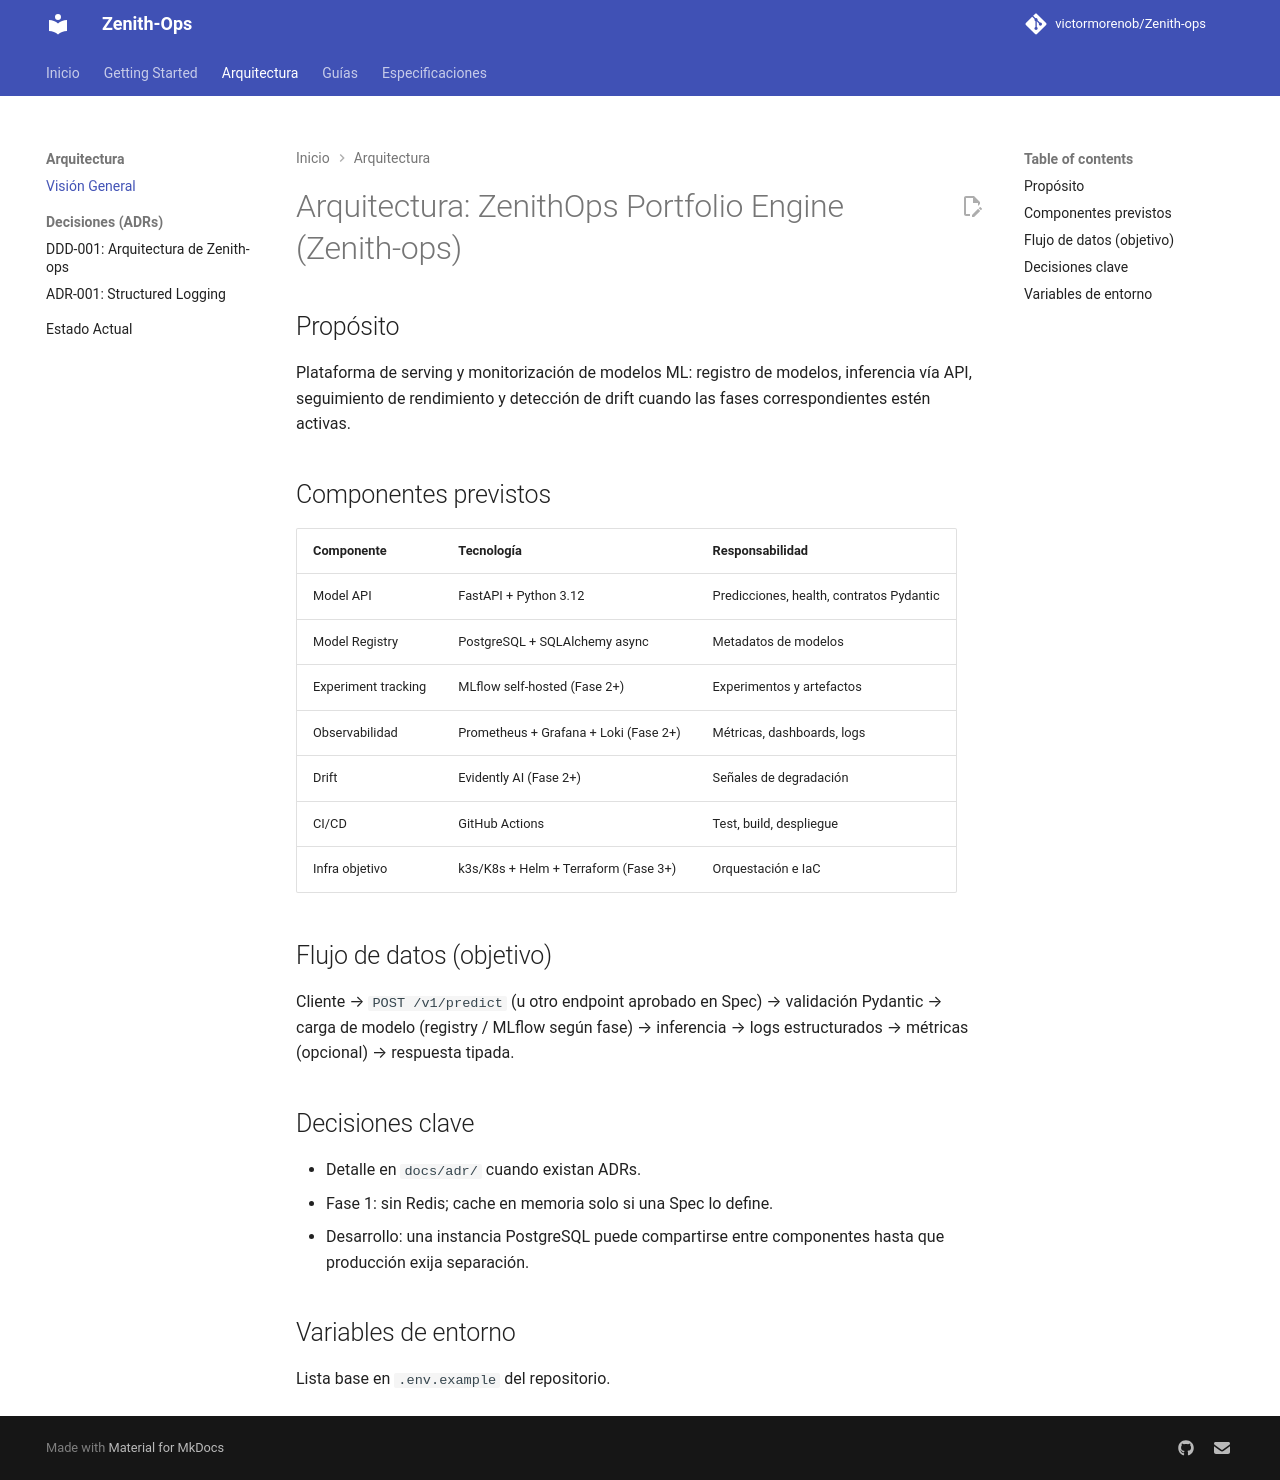

repository: victormorenob/Zenith-ops · page: context/architecture/index.html · generator: mkdocs

# Arquitectura: ZenithOps Portfolio Engine (Zenith-ops)

## Propósito

Plataforma de serving y monitorización de modelos ML: registro de modelos, inferencia vía API,
seguimiento de rendimiento y detección de drift cuando las fases correspondientes estén activas.

## Componentes previstos

| Componente | Tecnología | Responsabilidad |
|------------|------------|-----------------|
| Model API | FastAPI + Python 3.12 | Predicciones, health, contratos Pydantic |
| Model Registry | PostgreSQL + SQLAlchemy async | Metadatos de modelos |
| Experiment tracking | MLflow self-hosted (Fase 2+) | Experimentos y artefactos |
| Observabilidad | Prometheus + Grafana + Loki (Fase 2+) | Métricas, dashboards, logs |
| Drift | Evidently AI (Fase 2+) | Señales de degradación |
| CI/CD | GitHub Actions | Test, build, despliegue |
| Infra objetivo | k3s/K8s + Helm + Terraform (Fase 3+) | Orquestación e IaC |

## Flujo de datos (objetivo)

Cliente → `POST /v1/predict` (u otro endpoint aprobado en Spec) → validación Pydantic →
carga de modelo (registry / MLflow según fase) → inferencia → logs estructurados → métricas
(opcional) → respuesta tipada.

## Decisiones clave

- Detalle en `docs/adr/` cuando existan ADRs.
- Fase 1: sin Redis; cache en memoria solo si una Spec lo define.
- Desarrollo: una instancia PostgreSQL puede compartirse entre componentes hasta que producción exija separación.

## Variables de entorno

Lista base en `.env.example` del repositorio.
